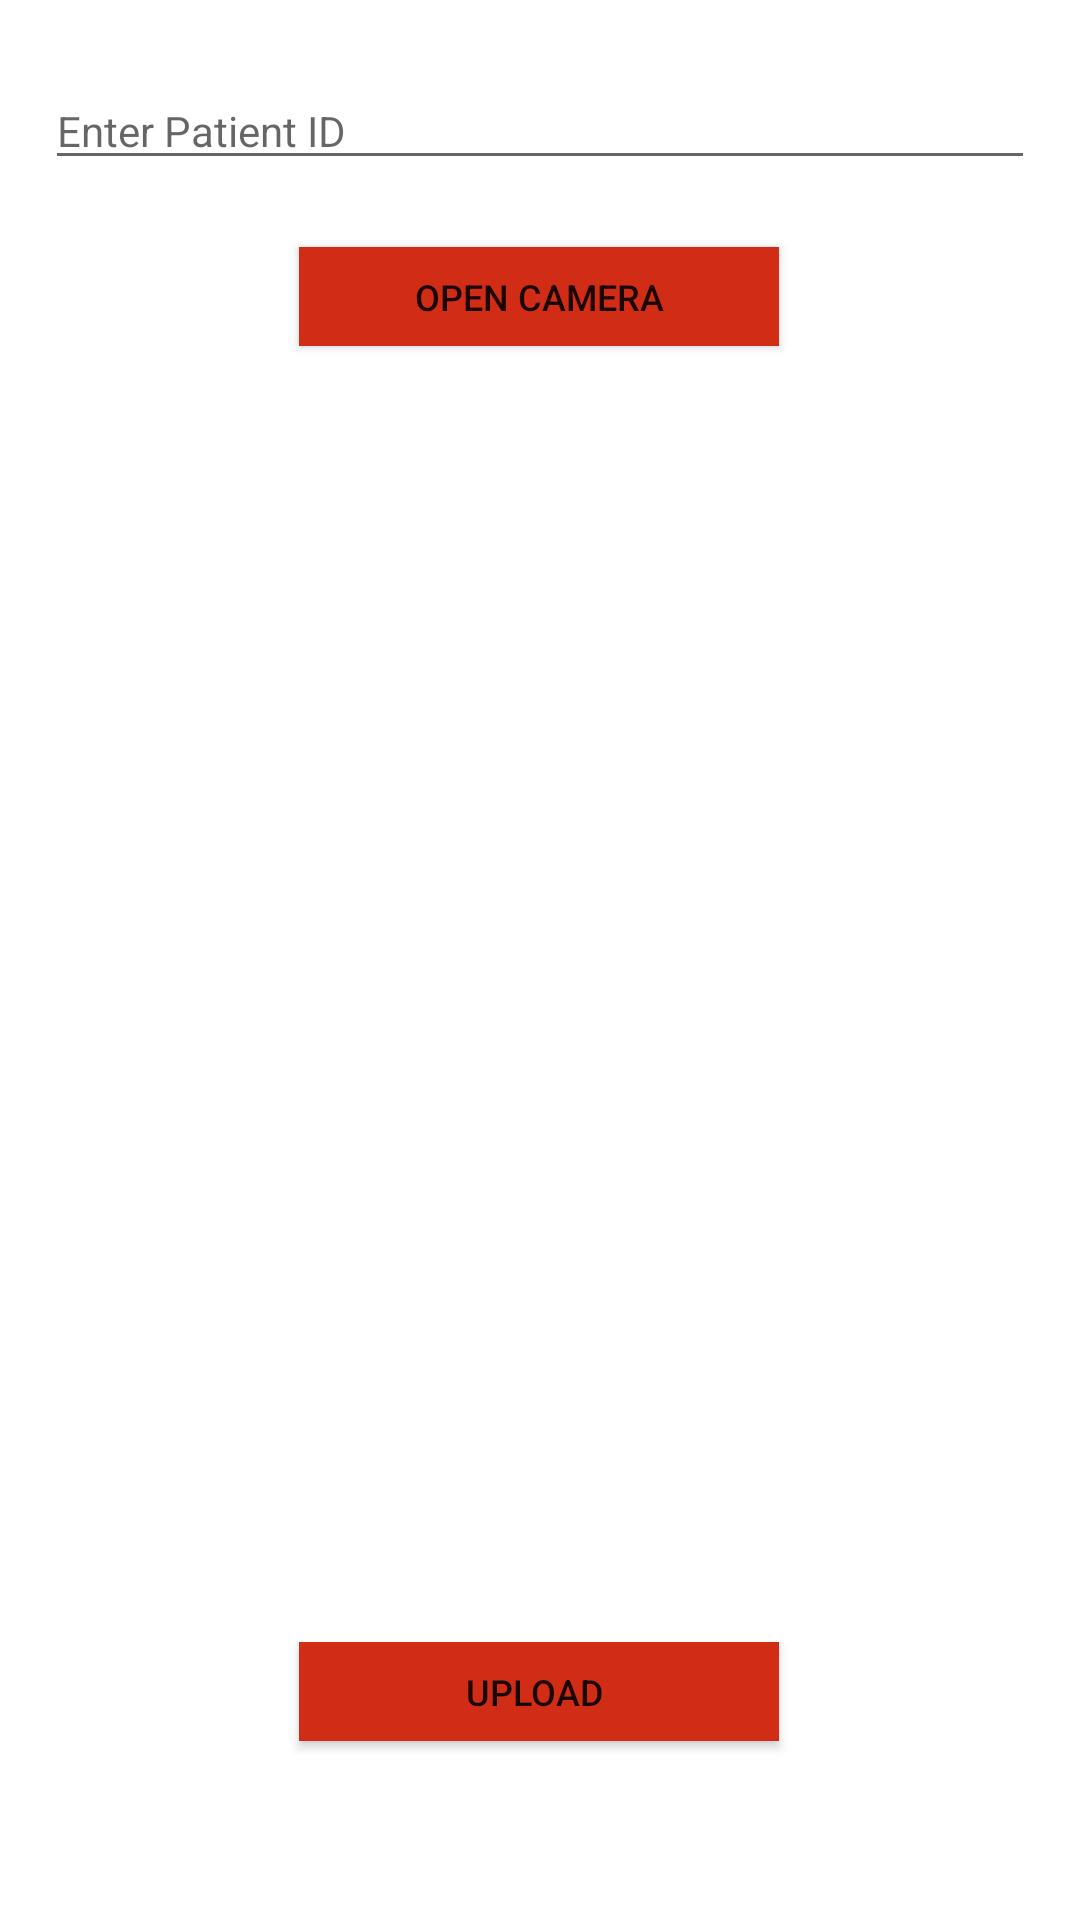

Write the Android layout XML for this screen, with the resource values it uses.
<!-- AndroidManifest.xml: application theme Theme.CardioCheck2 -->
<!-- res/layout/activity_scanimages.xml -->
<?xml version="1.0" encoding="utf-8"?>
<androidx.constraintlayout.widget.ConstraintLayout xmlns:android="http://schemas.android.com/apk/res/android"
    xmlns:app="http://schemas.android.com/apk/res-auto"
    xmlns:tools="http://schemas.android.com/tools"
    android:layout_width="match_parent"
    android:layout_height="match_parent"
    tools:context=".Scanimages">

    <EditText
        android:id="@+id/spid"
        android:layout_width="0dp"
        android:layout_height="wrap_content"
        android:layout_marginStart="15dp"
        android:layout_marginLeft="15dp"
        android:layout_marginEnd="15dp"
        android:layout_marginRight="15dp"
        android:ems="10"
        android:hint="Enter Patient ID"
        android:inputType="textPersonName"
        android:textSize="14sp"
        app:layout_constraintBottom_toBottomOf="parent"
        app:layout_constraintEnd_toEndOf="parent"
        app:layout_constraintHorizontal_bias="1.0"
        app:layout_constraintStart_toStartOf="parent"
        app:layout_constraintTop_toTopOf="parent"
        app:layout_constraintVertical_bias="0.04" />

    <Button
        android:id="@+id/sopencamera"
        android:layout_width="160dp"
        android:layout_height="33dp"
        android:background="#D12D16"
        android:text="Open Camera"
        android:textSize="12sp"
        app:backgroundTint="#D12D16"
        app:layout_constraintBottom_toBottomOf="parent"
        app:layout_constraintEnd_toEndOf="parent"
        app:layout_constraintHorizontal_bias="0.498"
        app:layout_constraintStart_toStartOf="parent"
        app:layout_constraintTop_toBottomOf="@+id/spid"
        app:layout_constraintVertical_bias="0.041" />

    <ImageView
        android:id="@+id/simageview"
        android:layout_width="match_parent"
        android:layout_height="400dp"
        android:layout_marginStart="15dp"
        android:layout_marginLeft="15dp"
        android:layout_marginEnd="15dp"
        android:layout_marginRight="15dp"
        app:layout_constraintBottom_toBottomOf="parent"
        app:layout_constraintEnd_toEndOf="parent"
        app:layout_constraintHorizontal_bias="0.0"
        app:layout_constraintStart_toStartOf="parent"
        app:layout_constraintTop_toBottomOf="@+id/sopencamera"
        app:layout_constraintVertical_bias="0.139" />

    <Button
        android:id="@+id/suploadbutton"
        android:layout_width="160dp"
        android:layout_height="33dp"
        android:background="#D12D16"
        android:text="upload "
        android:textSize="12sp"
        app:backgroundTint="#D12D16"
        app:layout_constraintBottom_toBottomOf="parent"
        app:layout_constraintEnd_toEndOf="parent"
        app:layout_constraintHorizontal_bias="0.498"
        app:layout_constraintStart_toStartOf="parent"
        app:layout_constraintTop_toBottomOf="@+id/simageview"
        app:layout_constraintVertical_bias="0.196" />
</androidx.constraintlayout.widget.ConstraintLayout>
<!-- resources referenced by this layout -->
<resources>
  <style name="Theme.CardioCheck2" parent="Theme.MaterialComponents.DayNight.NoActionBar">
          
          <item name="colorPrimary">@color/purple_500</item>
          <item name="colorPrimaryVariant">@color/purple_700</item>
          <item name="colorOnPrimary">@color/white</item>
          
          <item name="colorSecondary">@color/teal_200</item>
          <item name="colorSecondaryVariant">@color/teal_700</item>
          <item name="colorOnSecondary">@color/black</item>
          
          <item name="android:statusBarColor" tools:targetApi="l">?attr/colorPrimaryVariant</item>
          
      </style>
  <!-- not gathered from this repository: default colours our renderer supplied (Android Studio template values) -->
  <color name="purple_500">#FF6200EE</color>
  <color name="purple_700">#FF3700B3</color>
  <color name="teal_200">#FF03DAC5</color>
  <color name="teal_700">#FF018786</color>
  <color name="black">#FF000000</color>
  <color name="white">#FFFFFFFF</color>
</resources>
